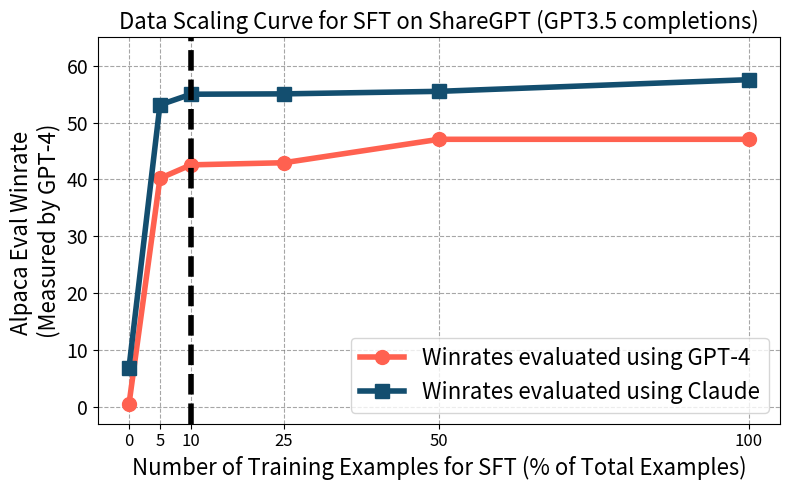

Write Python code to recreate this figure.
import matplotlib.pyplot as plt
import numpy as np
color_palette = ["#FF6150", "#134E6F", "#1AC0C6", "#FFA822", "#DEE0E6", "#091A29"]

# Data preparation
x_values = [0, 5, 10, 25, 50, 100]  # Numerical values representing the labels including 'Base' as 0
gpt_evals_adjusted = [0.375, 40.1875, 42.5625, 42.9375, 47.0625, 47.0625]
gpt_evals_vars = [0.2162352095110562, 1.7333473168521505, 1.7480754995501935, 1.7500209524045185, 1.7624920112726044, 1.7624920112726044]
claude_evals_adjusted = [6.758448060075094, 53.125, 55.00000000000001, 55.0625, 55.50688360450563, 57.56250000000001]
claude_evals_vars = [0.8886419095405922, 1.76541463395635, 1.757782622990428, 1.7586710243540082, 1.7558664647524238, 1.7451644595642437]

# Create the plot
fig, ax = plt.subplots(figsize=(8, 5))
ax.set_ylim([-3, 65])

# Plotting both lines with specified colors and increased line width
ax.plot(x_values, gpt_evals_adjusted, label='Winrates evaluated using GPT-4', marker='o', color=color_palette[0], linewidth=4, markersize=10)
ax.plot(x_values, claude_evals_adjusted, label='Winrates evaluated using Claude', marker='s', color=color_palette[1], linewidth=4, markersize=10)

# Add labels, title, and custom x-axis tick labels
ax.set_xlabel('Number of Training Examples for SFT (% of Total Examples)', fontsize=16)
ax.set_ylabel('Alpaca Eval Winrate \n(Measured by GPT-4)', fontsize=16)
ax.set_title('Data Scaling Curve for SFT on ShareGPT (GPT3.5 completions)', fontsize=16)
ax.set_xticks(x_values)
ax.set_xticklabels(['0', '5', '10', '25', '50', '100'], fontsize=12)
ax.yaxis.set_tick_params(labelsize=14)
ax.legend(fontsize=16)

# Add dotted grid lines
ax.grid(True, linestyle='--', which='both', color='grey', alpha=0.7)
ax.axvline(x=10, color='black', linestyle='--', linewidth=4, label='10% Mark')

# Adjust layout
fig.tight_layout()

# Display the plot
plt.savefig('fig3.png', dpi=300, bbox_inches='tight')
plt.show()
